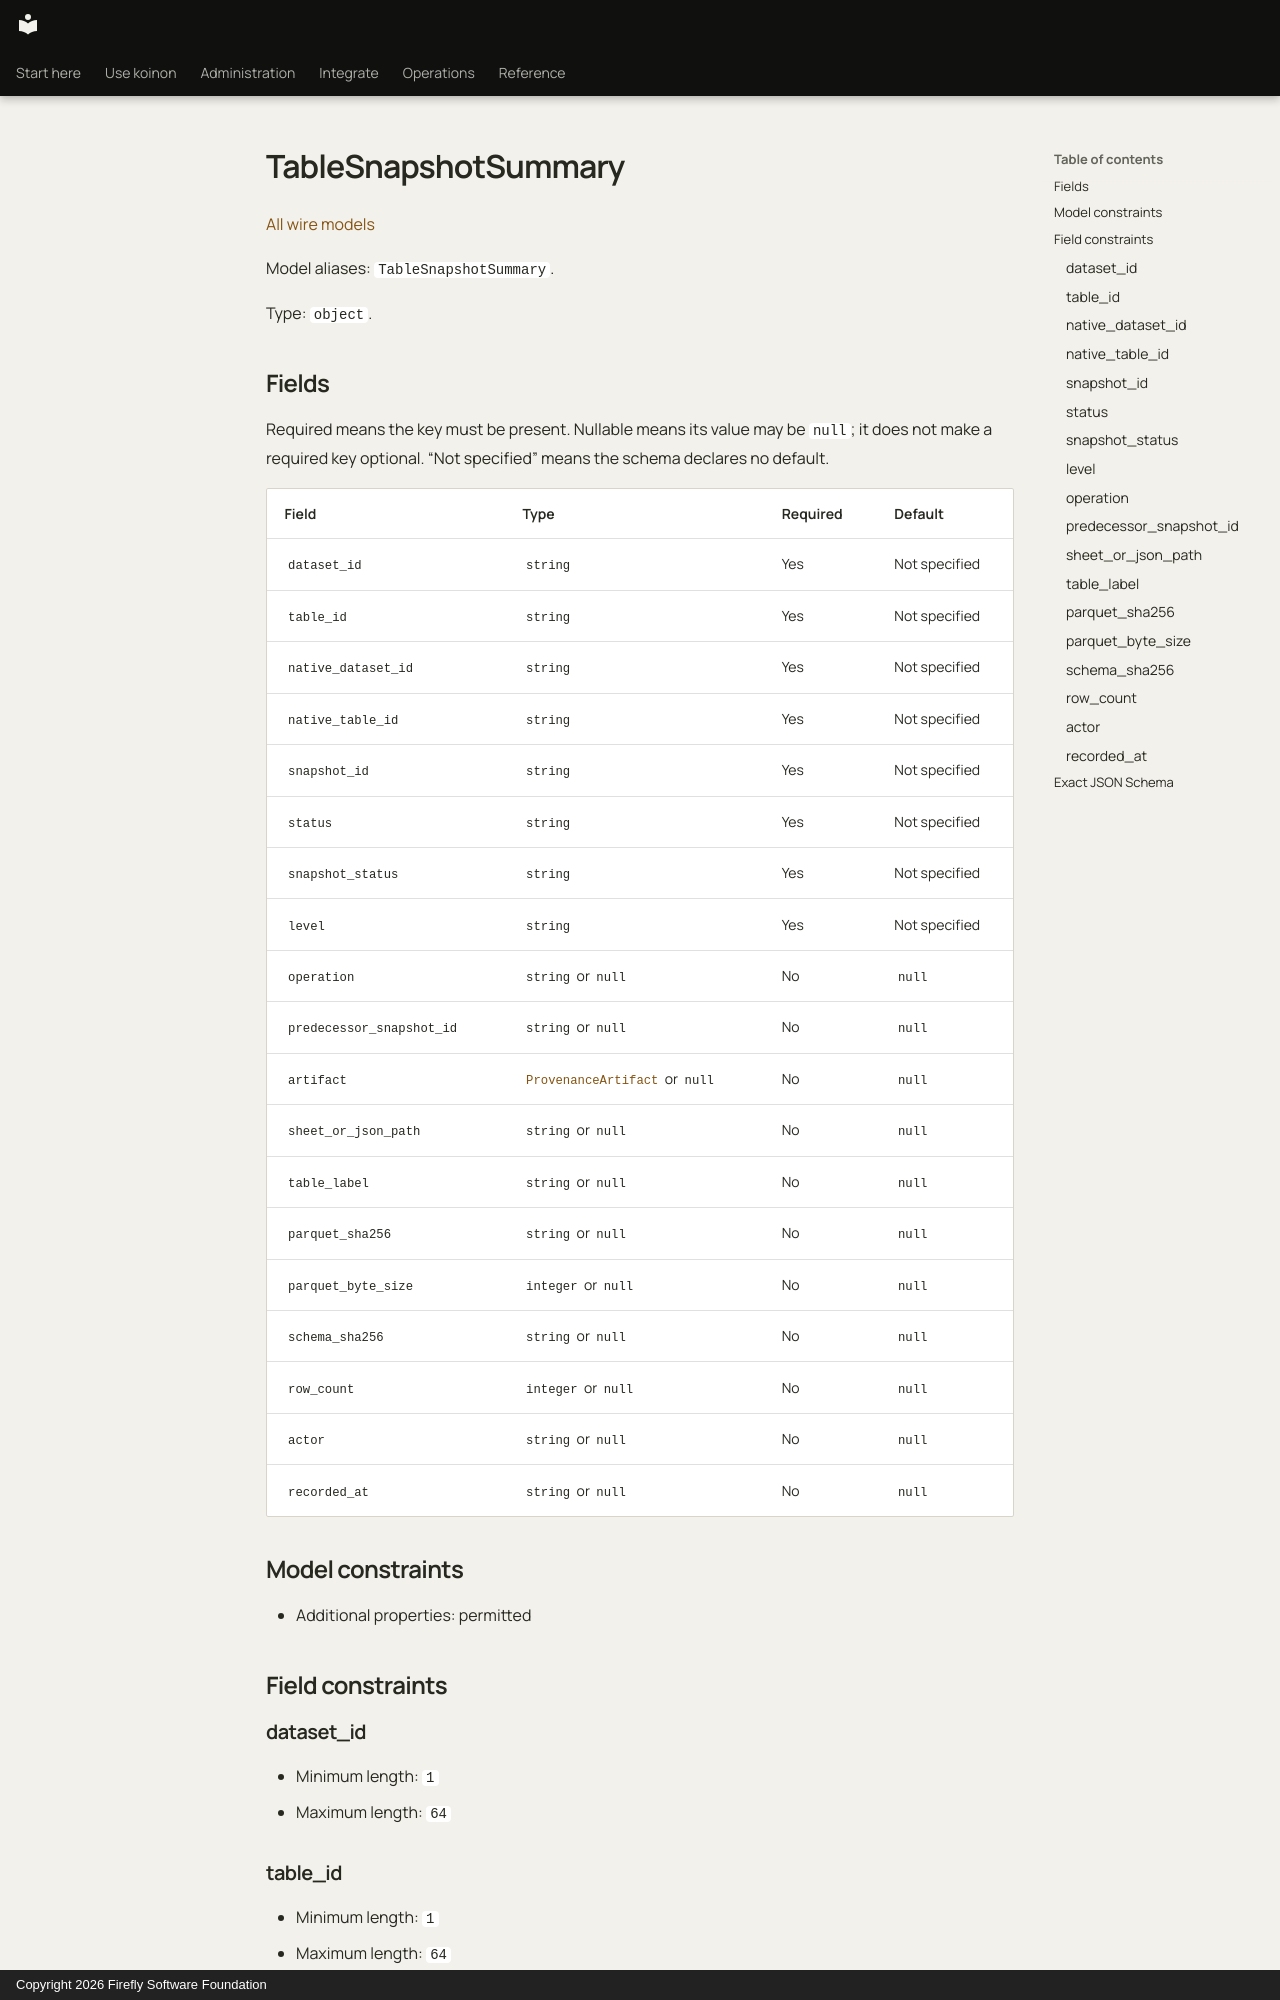

repository: fireflyframework/firefly-koinon · page: reference/models/tablesnapshotsummary/index.html · generator: mkdocs · copyright: Copyright 2026 Firefly Software Foundation

<!-- Copyright 2026 Firefly Software Foundation -->
<!-- SPDX-License-Identifier: Apache-2.0 -->

# TableSnapshotSummary

[All wire models](index.md)

Model aliases: `TableSnapshotSummary`.

Type: `object`.

## Fields

Required means the key must be present. Nullable means its value may be `null`; it does not make a required key optional. “Not specified” means the schema declares no default.

| Field | Type | Required | Default |
| --- | --- | --- | --- |
| `dataset_id` | `string` | Yes | Not specified |
| `table_id` | `string` | Yes | Not specified |
| `native_dataset_id` | `string` | Yes | Not specified |
| `native_table_id` | `string` | Yes | Not specified |
| `snapshot_id` | `string` | Yes | Not specified |
| `status` | `string` | Yes | Not specified |
| `snapshot_status` | `string` | Yes | Not specified |
| `level` | `string` | Yes | Not specified |
| `operation` | `string` or `null` | No | `null` |
| `predecessor_snapshot_id` | `string` or `null` | No | `null` |
| `artifact` | [`ProvenanceArtifact`](provenanceartifact.md) or `null` | No | `null` |
| `sheet_or_json_path` | `string` or `null` | No | `null` |
| `table_label` | `string` or `null` | No | `null` |
| `parquet_sha256` | `string` or `null` | No | `null` |
| `parquet_byte_size` | `integer` or `null` | No | `null` |
| `schema_sha256` | `string` or `null` | No | `null` |
| `row_count` | `integer` or `null` | No | `null` |
| `actor` | `string` or `null` | No | `null` |
| `recorded_at` | `string` or `null` | No | `null` |

## Model constraints

- Additional properties: permitted

## Field constraints

### dataset_id

- Minimum length: `1`
- Maximum length: `64`
